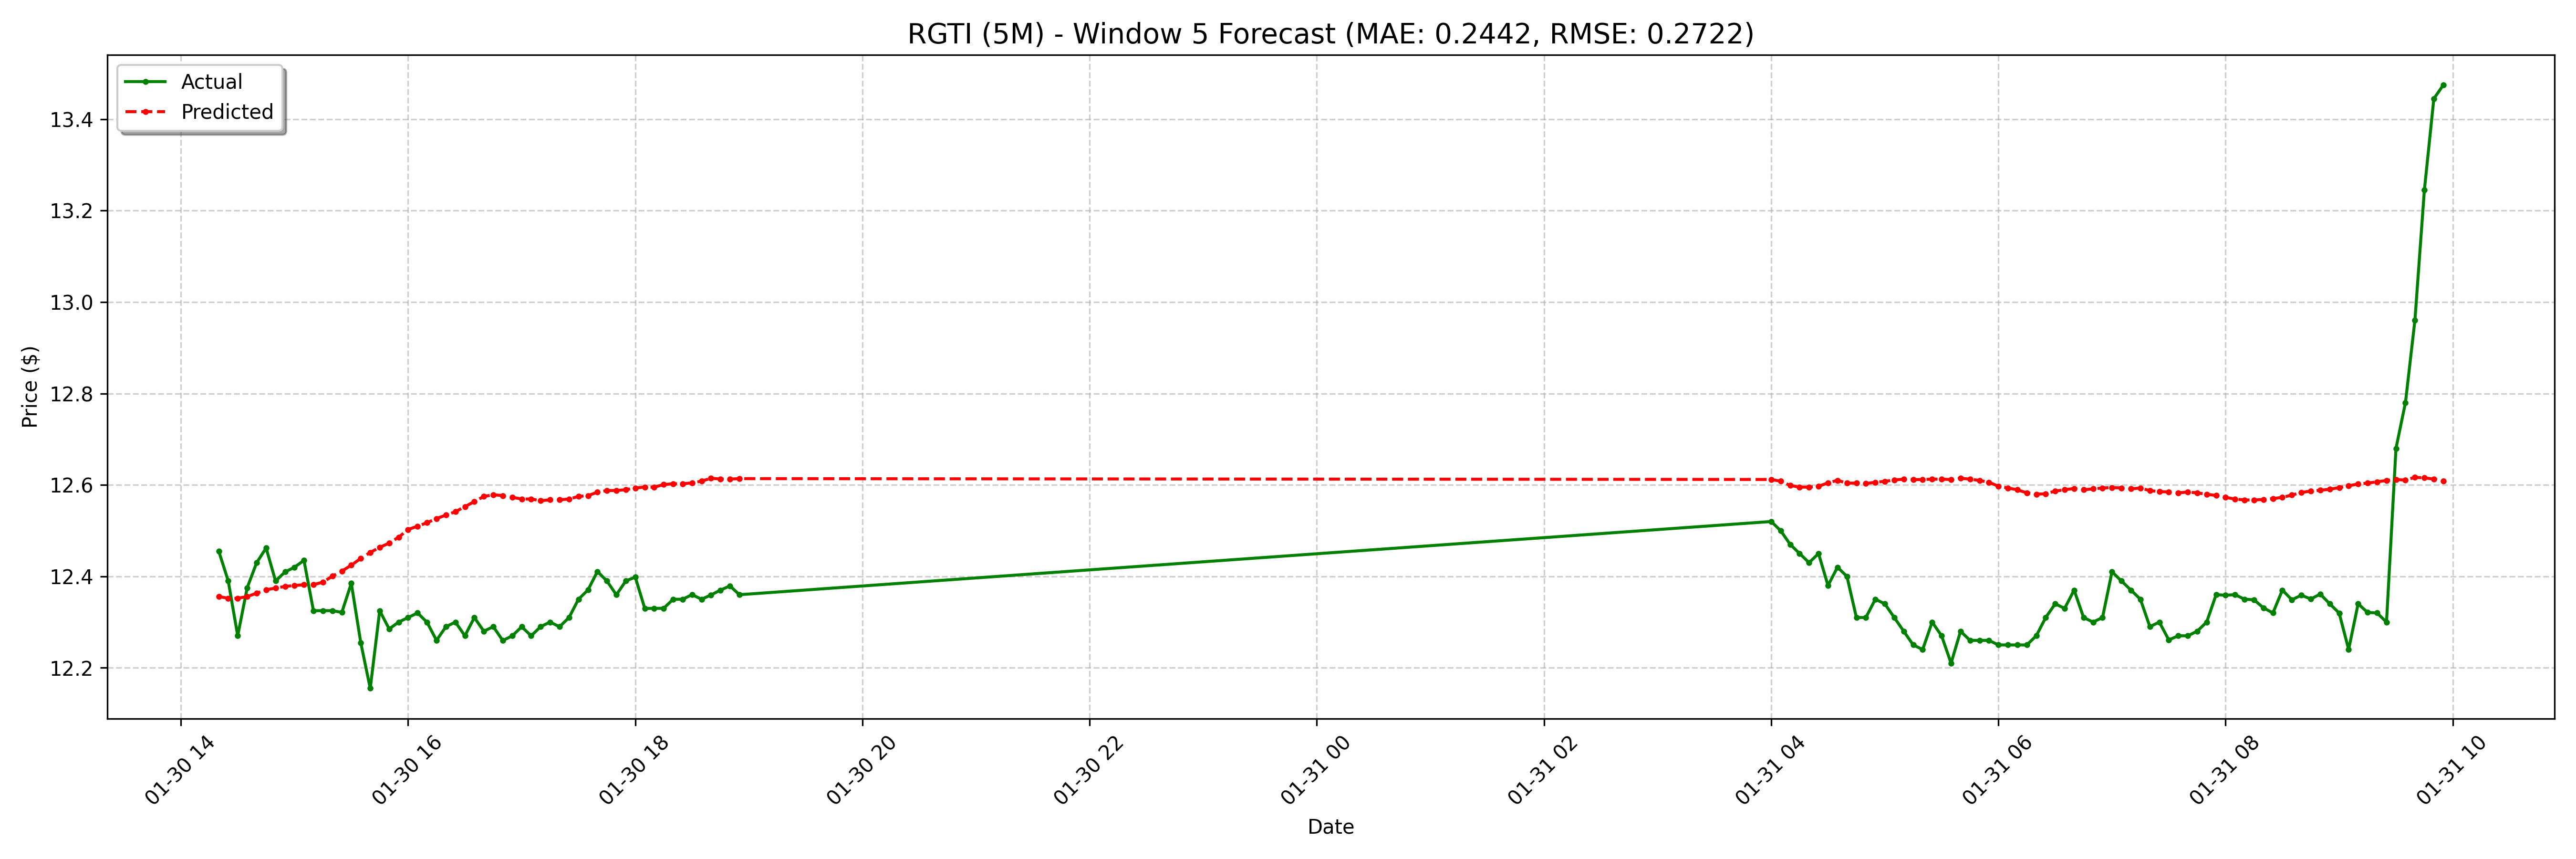

Data behind this chart, as committed beside it:
date, actual, forecast
2025-01-30 14:20:00-05:00, 12.46, 12.36
2025-01-30 14:25:00-05:00, 12.39, 12.35
2025-01-30 14:30:00-05:00, 12.27, 12.35
2025-01-30 14:35:00-05:00, 12.38, 12.36
2025-01-30 14:40:00-05:00, 12.43, 12.36
2025-01-30 14:45:00-05:00, 12.46, 12.37
2025-01-30 14:50:00-05:00, 12.39, 12.37
2025-01-30 14:55:00-05:00, 12.41, 12.38
2025-01-30 15:00:00-05:00, 12.42, 12.38
2025-01-30 15:05:00-05:00, 12.44, 12.38
2025-01-30 15:10:00-05:00, 12.32, 12.38
2025-01-30 15:15:00-05:00, 12.32, 12.39
2025-01-30 15:20:00-05:00, 12.32, 12.4
2025-01-30 15:25:00-05:00, 12.32, 12.41
2025-01-30 15:30:00-05:00, 12.38, 12.42
2025-01-30 15:35:00-05:00, 12.26, 12.44
2025-01-30 15:40:00-05:00, 12.15, 12.45
2025-01-30 15:45:00-05:00, 12.32, 12.46
2025-01-30 15:50:00-05:00, 12.29, 12.47
2025-01-30 15:55:00-05:00, 12.3, 12.49
2025-01-30 16:00:00-05:00, 12.31, 12.5
2025-01-30 16:05:00-05:00, 12.32, 12.51
2025-01-30 16:10:00-05:00, 12.3, 12.52
2025-01-30 16:15:00-05:00, 12.26, 12.53
2025-01-30 16:20:00-05:00, 12.29, 12.53
2025-01-30 16:25:00-05:00, 12.3, 12.54
2025-01-30 16:30:00-05:00, 12.27, 12.55
2025-01-30 16:35:00-05:00, 12.31, 12.56
2025-01-30 16:40:00-05:00, 12.28, 12.57
2025-01-30 16:45:00-05:00, 12.29, 12.58
2025-01-30 16:50:00-05:00, 12.26, 12.58
2025-01-30 16:55:00-05:00, 12.27, 12.57
2025-01-30 17:00:00-05:00, 12.29, 12.57
2025-01-30 17:05:00-05:00, 12.27, 12.57
2025-01-30 17:10:00-05:00, 12.29, 12.57
2025-01-30 17:15:00-05:00, 12.3, 12.57
2025-01-30 17:20:00-05:00, 12.29, 12.57
2025-01-30 17:25:00-05:00, 12.31, 12.57
2025-01-30 17:30:00-05:00, 12.35, 12.57
2025-01-30 17:35:00-05:00, 12.37, 12.58
2025-01-30 17:40:00-05:00, 12.41, 12.58
2025-01-30 17:45:00-05:00, 12.39, 12.59
2025-01-30 17:50:00-05:00, 12.36, 12.59
2025-01-30 17:55:00-05:00, 12.39, 12.59
2025-01-30 18:00:00-05:00, 12.4, 12.59
2025-01-30 18:05:00-05:00, 12.33, 12.6
2025-01-30 18:10:00-05:00, 12.33, 12.6
2025-01-30 18:15:00-05:00, 12.33, 12.6
2025-01-30 18:20:00-05:00, 12.35, 12.6
2025-01-30 18:25:00-05:00, 12.35, 12.6
2025-01-30 18:30:00-05:00, 12.36, 12.6
2025-01-30 18:35:00-05:00, 12.35, 12.61
2025-01-30 18:40:00-05:00, 12.36, 12.61
2025-01-30 18:45:00-05:00, 12.37, 12.61
2025-01-30 18:50:00-05:00, 12.38, 12.61
2025-01-30 18:55:00-05:00, 12.36, 12.61
2025-01-31 04:00:00-05:00, 12.52, 12.61
2025-01-31 04:05:00-05:00, 12.5, 12.61
2025-01-31 04:10:00-05:00, 12.47, 12.6
2025-01-31 04:15:00-05:00, 12.45, 12.6
... 68 more rows
